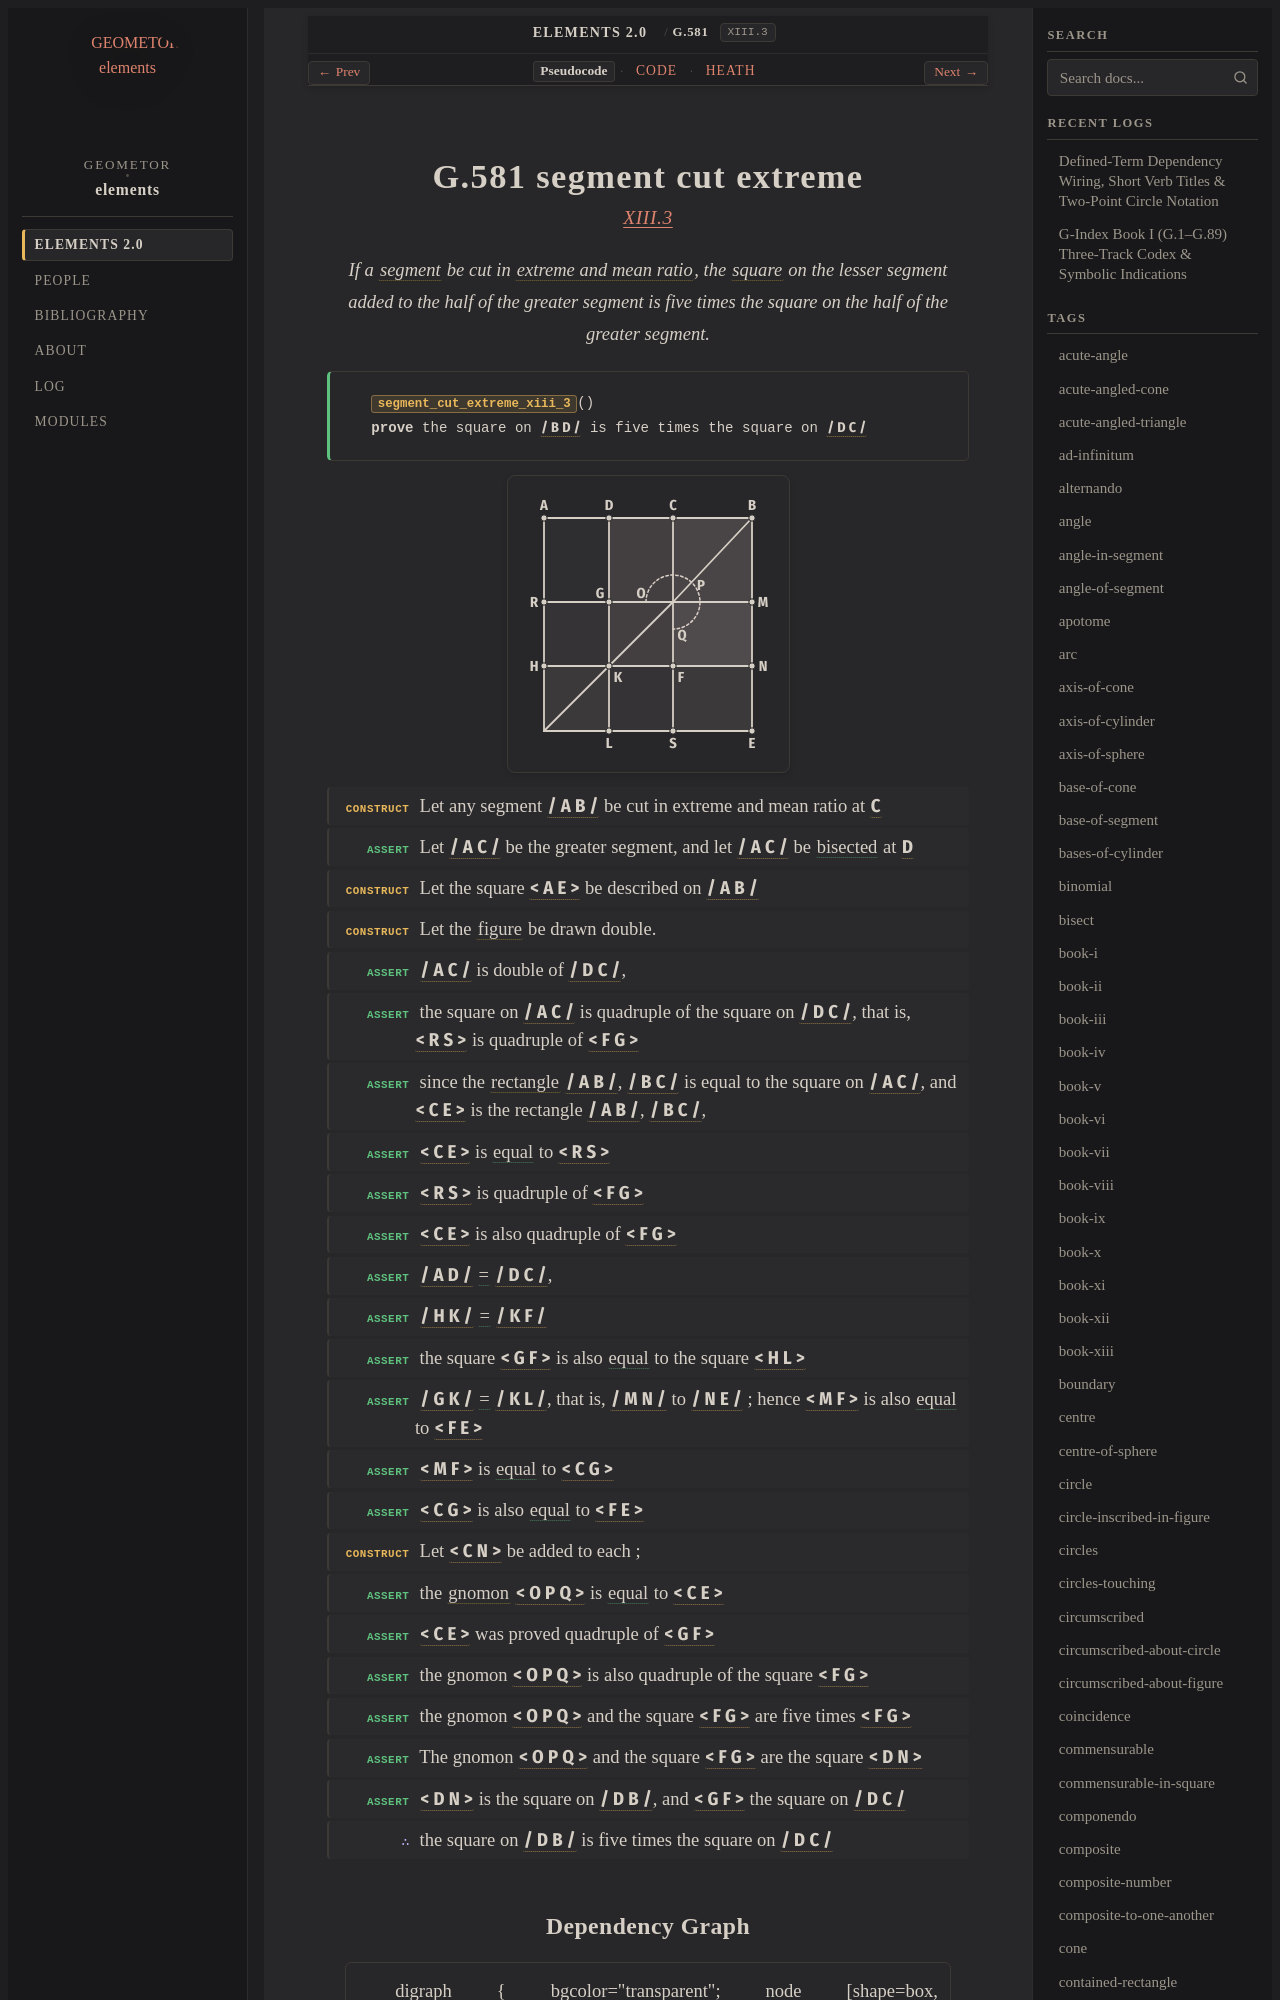

repository: geometor/elements · page: elements2/G.581/index.html · generator: sphinx

:order: 581
:number: 581
:canonical_id: G.581
:original_id: XIII.3
:title: G.581 segment cut extreme
:volume: III
:book: XIII
:type: prop
:subtype: theorem
:categories: theorem, proof, solid-geometry, regular-solids
:category: theorem, proof, solid-geometry, regular-solids
:tags: book-xiii, point, segment, triangle, polygon, straight-line, extreme-and-mean-ratio, square, figure, contained-rectangle, gnomon, ratio, equality
:dependencies: G.4, G.9, G.63, G.81, G.86, G.242
:excerpt: If a segment be cut in extreme and mean ratio, the square on the lesser segment added to the half of the greater segment is five times the square on the half of the greater segment.

.. _G.581:
.. _XIII.3:
